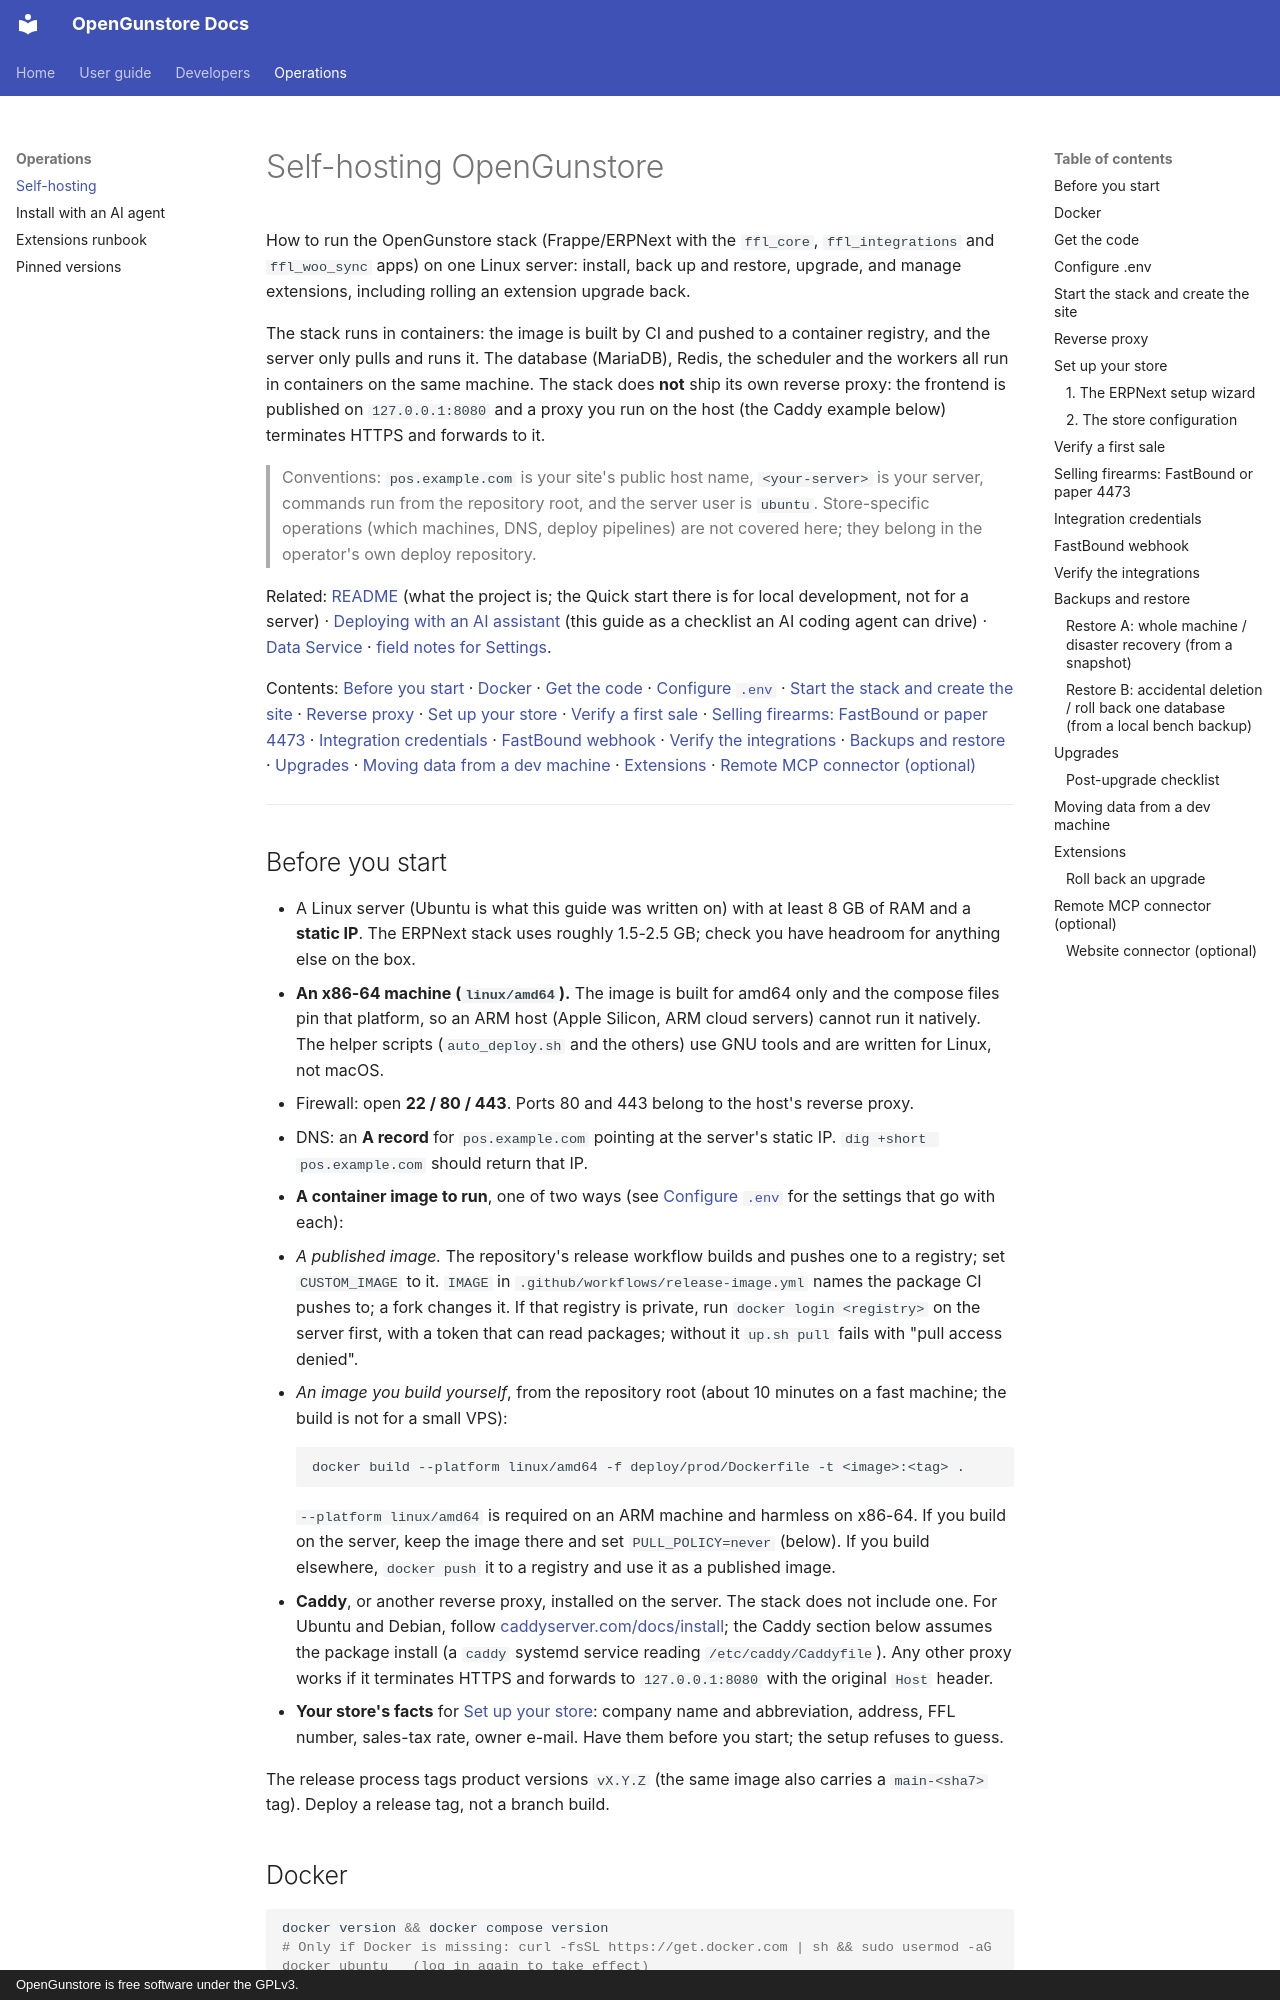

repository: Old-Steel-Arsenal/opengunstore · page: self-hosting/index.html · generator: mkdocs · copyright: OpenGunstore is free software under the GPLv3.

# Self-hosting OpenGunstore

How to run the OpenGunstore stack (Frappe/ERPNext with the `ffl_core`, `ffl_integrations` and `ffl_woo_sync` apps) on one Linux server: install, back up and restore, upgrade, and manage extensions, including rolling an extension upgrade back.

The stack runs in containers: the image is built by CI and pushed to a container registry, and the server only pulls and runs it. The database (MariaDB), Redis, the scheduler and the workers all run in containers on the same machine. The stack does **not** ship its own reverse proxy: the frontend is published on `127.0.0.1:8080` and a proxy you run on the host (the Caddy example below) terminates HTTPS and forwards to it.

> Conventions: `pos.example.com` is your site's public host name, `<your-server>` is your server, commands run from the repository root, and the server user is `ubuntu`. Store-specific operations (which machines, DNS, deploy pipelines) are not covered here; they belong in the operator's own deploy repository.

Related: [README](https://github.com/Old-Steel-Arsenal/opengunstore#readme) (what the project is; the Quick start there is for local development, not for a server) · [Deploying with an AI assistant](deploy-with-ai.md) (this guide as a checklist an AI coding agent can drive) · [Data Service](data-service.md) · [field notes for Settings](https://github.com/Old-Steel-Arsenal/opengunstore/blob/main/docs/field-notes.md).

Contents: [Before you start](#before-you-start) · [Docker](#docker) · [Get the code](#get-the-code) · [Configure `.env`](#configure-env) · [Start the stack and create the site](#start-the-stack-and-create-the-site) · [Reverse proxy](#reverse-proxy) · [Set up your store](#set-up-your-store) · [Verify a first sale](#verify-a-first-sale) · [Selling firearms: FastBound or paper 4473](#selling-firearms-fastbound-or-paper-4473) · [Integration credentials](#integration-credentials) · [FastBound webhook](#fastbound-webhook) · [Verify the integrations](#verify-the-integrations) · [Backups and restore](#backups-and-restore) · [Upgrades](#upgrades) · [Moving data from a dev machine](#moving-data-from-a-dev-machine) · [Extensions](#extensions) · [Remote MCP connector (optional)](#remote-mcp-connector-optional)

---
